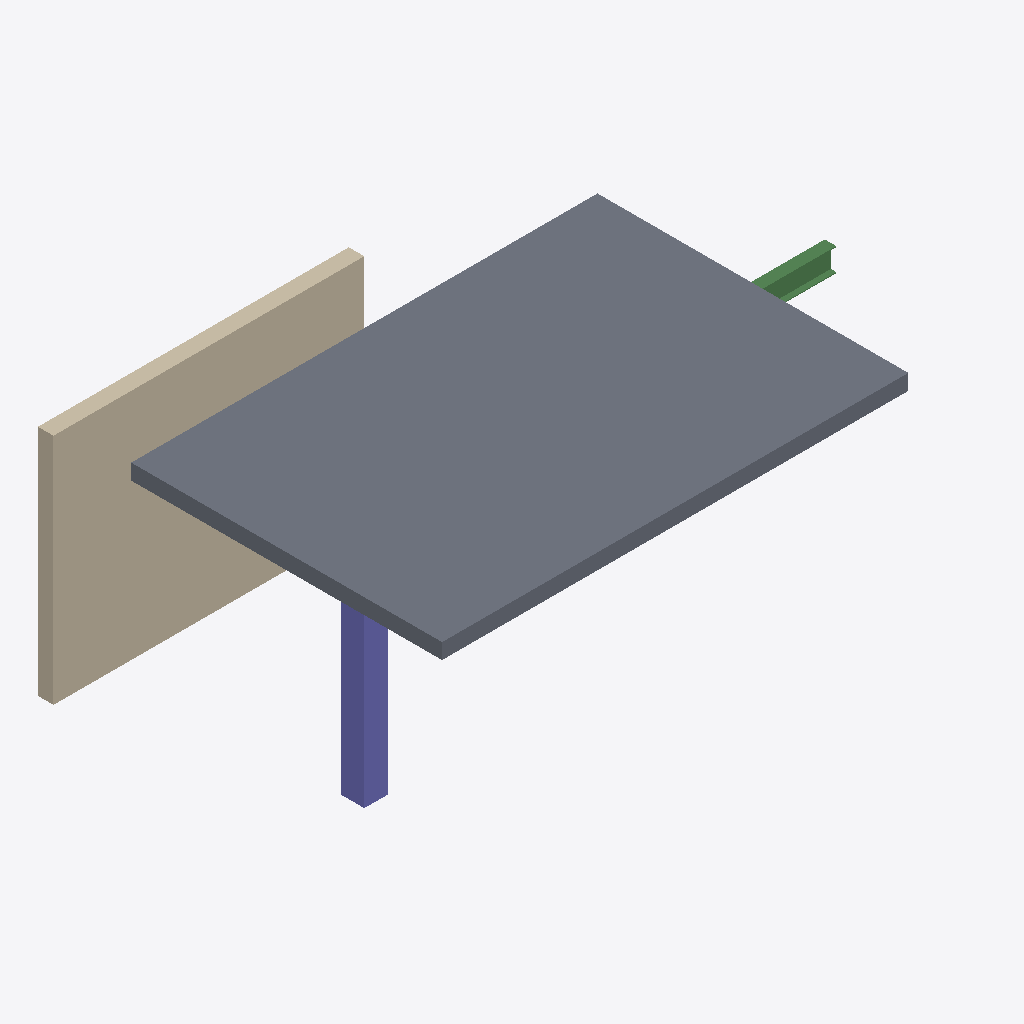
Isometric view of an IFC building model (IFC-SPF (STEP), schema IFC4, length unit millimetre), seen from the south-west, elements coloured by IFC class: 1 slab (grey), 1 wall (beige), 1 column (violet), 1 beam (green).
Extent 7.0 m × 5.2 m × 3.2 m (x, y, z). Storeys (1): R+1 at 3.00 m. Elements (4): 1 IfcBeam, 1 IfcColumn, 1 IfcSlab, 1 IfcWall.

HEADER;
FILE_DESCRIPTION(('ViewDefinition[DesignTransferView]'),'2;1');
FILE_NAME('/dev/null','2026-10-06T04:24:00+03:00',(''),(''),'IfcOpenShell 0.9.0','IfcOpenShell 0.9.0','Nobody');
FILE_SCHEMA(('IFC4'));
ENDSEC;
DATA;
#1=IFCPROJECT('3G6q9G5qv0vvKiRAT4ue2_',$,'Fixture IfcOpenShell',$,$,$,$,(#10),#5);
#12=IFCSITE('0inIvqhTvCveNbqw3NO1Lx',$,'Site',$,$,$,$,$,$,$,$,$,$,$);
#13=IFCBUILDING('1XpbqWiRD7$fj8E1MFBhZL',$,'Bat',$,$,$,$,$,$,$,$,$);
#14=IFCBUILDINGSTOREY('1Mgx9FhZv8Gw$X2Y8jXPLL',$,'R+1',$,$,$,$,$,$,3000.0);
#69=IFCSLAB('1p2Oj69gvCJBOLIzLlACaS',$,'S-1',$,$,#102,#81,$,.FLOOR.);
#52=IFCWALL('1ZOYf8uEn21O14VgGkcF4F',$,'W-1',$,$,#97,#68,$,$);
#37=IFCCOLUMN('1vOWnNzDb2cAGnhECGwspA',$,'C-1',$,$,#87,#51,$,.COLUMN.);
#20=IFCBEAM('3k80axCQf5$wxEaThZ3AM4',$,'B-101',$,$,#92,#33,$,.BEAM.);
ENDSEC;
